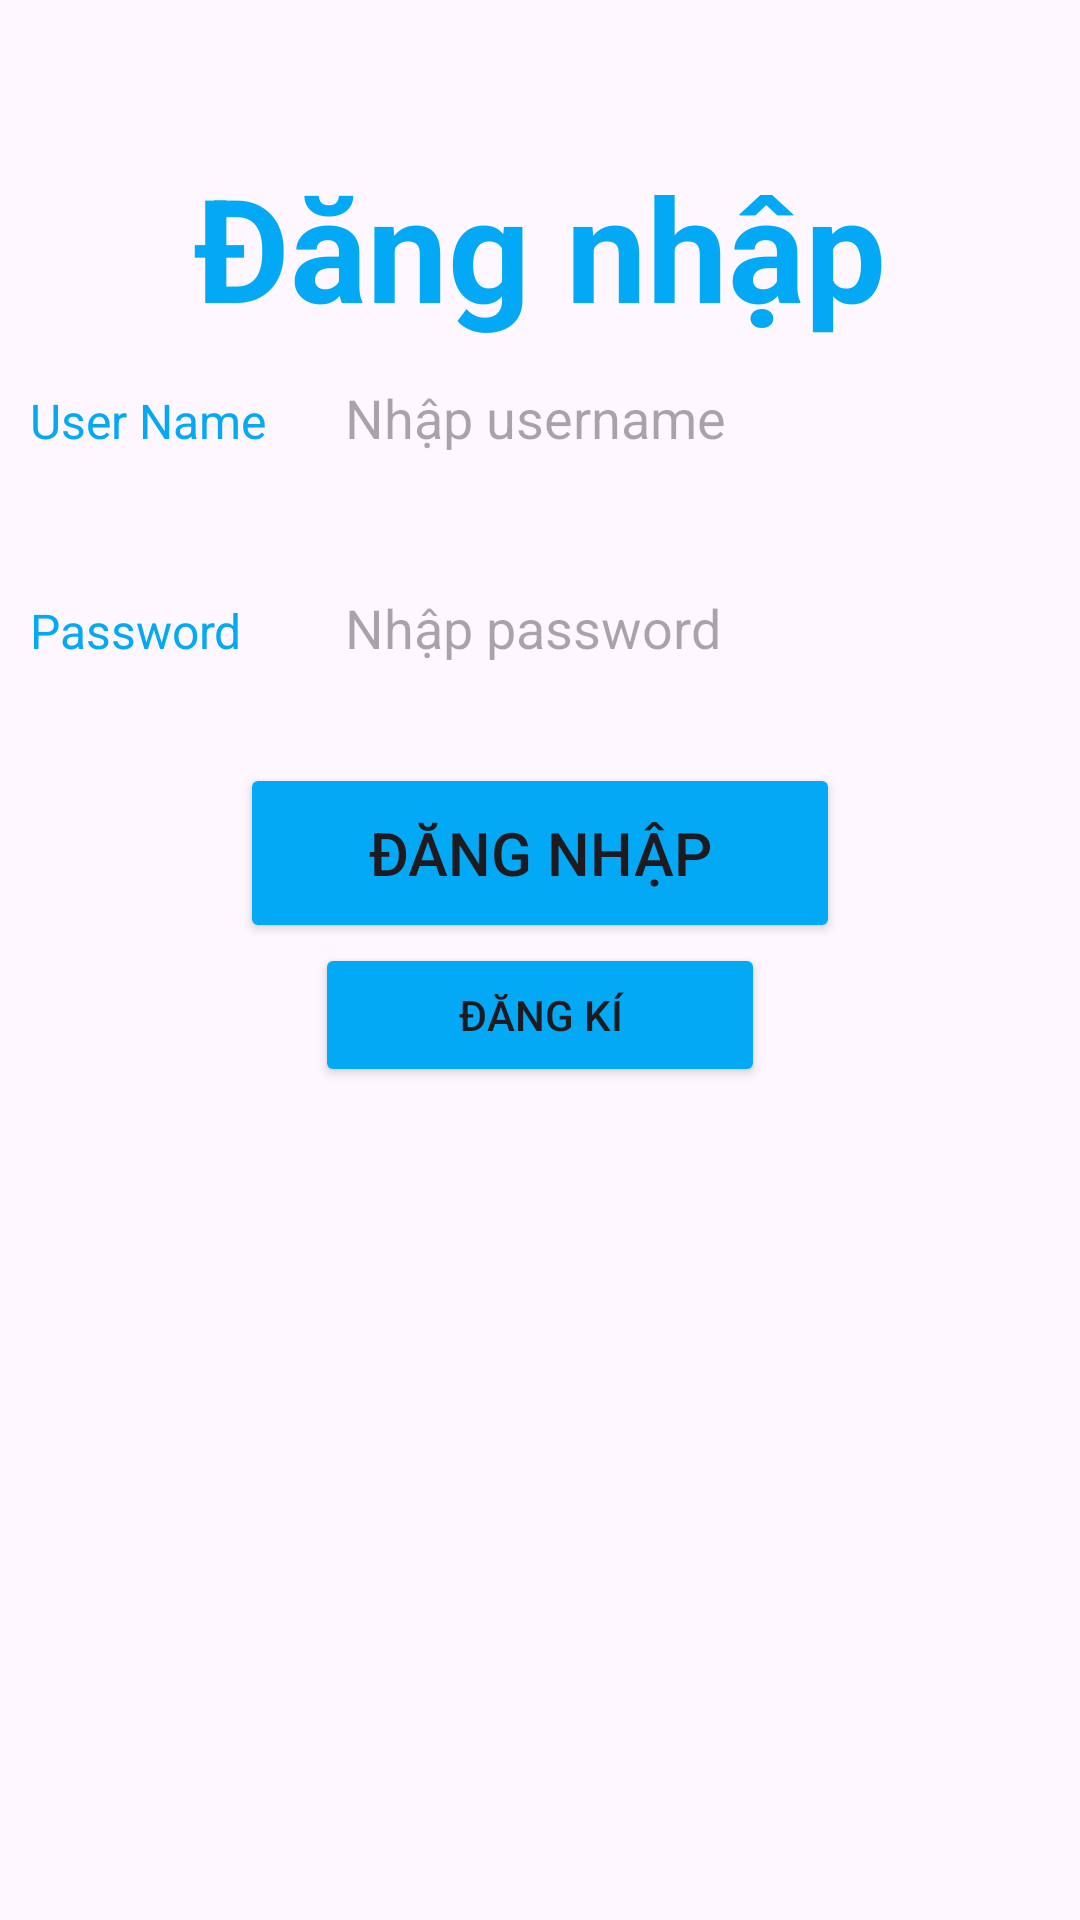

Write the Android layout XML for this screen, with the resource values it uses.
<!-- AndroidManifest.xml: application theme Theme.Lab4_ph31259 -->
<!-- res/layout/activity_bai3.xml -->
<?xml version="1.0" encoding="utf-8"?>
<LinearLayout xmlns:android="http://schemas.android.com/apk/res/android"
    xmlns:app="http://schemas.android.com/apk/res-auto"
    xmlns:tools="http://schemas.android.com/tools"
    android:layout_width="match_parent"
    android:layout_height="match_parent"
    android:gravity="center_horizontal"
    android:orientation="vertical"
    tools:context=".Bai3">

    <LinearLayout
        android:layout_width="match_parent"
        android:layout_height="wrap_content"
        android:layout_marginStart="10sp"
        android:layout_marginEnd="10sp"
        android:gravity="center_horizontal"
        android:orientation="vertical">

        <TextView
            android:id="@+id/textView3"
            android:layout_width="wrap_content"
            android:layout_height="wrap_content"
            android:layout_marginTop="50dp"
            android:text="Đăng nhập"
            android:textColor="#03A9F4"
            android:textSize="48sp"
            android:textStyle="bold" />

        <LinearLayout
            android:layout_width="match_parent"
            android:layout_height="wrap_content"
            android:orientation="horizontal">

            <TextView
                android:id="@+id/textView4"
                android:layout_width="match_parent"
                android:layout_height="wrap_content"
                android:layout_weight="3"
                android:text="User Name"
                android:textColor="#03A9F4"
                android:textSize="16sp" />

            <EditText
                android:id="@+id/txtUser"
                android:layout_width="match_parent"
                android:layout_height="50sp"
                android:layout_weight="1"
                android:background="@drawable/backroud"
                android:ems="10"
                android:hint="Nhập username"
                android:inputType="text"
                android:paddingLeft="20sp" />

        </LinearLayout>

        <LinearLayout
            android:layout_width="match_parent"
            android:layout_height="wrap_content"
            android:layout_marginTop="20sp"
            android:orientation="horizontal">

            <TextView
                android:id="@+id/textView5"
                android:layout_width="match_parent"
                android:layout_height="wrap_content"
                android:layout_weight="3"
                android:text="Password"
                android:textColor="#03A9F4"
                android:textSize="16sp" />

            <EditText
                android:id="@+id/txtPass"
                android:layout_width="match_parent"
                android:layout_height="50sp"
                android:layout_weight="1"
                android:background="@drawable/backroud"
                android:ems="10"
                android:hint="Nhập password"
                android:inputType="text"
                android:paddingLeft="20sp" />

        </LinearLayout>

        <Button
            android:id="@+id/btnDangNhap"
            android:layout_width="200sp"
            android:layout_height="60sp"
            android:layout_marginTop="20sp"
            android:backgroundTint="#03A9F4"
            android:text="Đăng nhập"
            android:textSize="20sp"
            app:strokeColor="#D1B1B1"
            app:strokeWidth="2sp" />

        <Button
            android:id="@+id/btnDangKi"
            android:layout_width="150sp"
            android:layout_height="wrap_content"
            android:backgroundTint="#03A9F4"
            android:text="Đăng kí"
            app:strokeColor="#D1B1B1"
            app:strokeWidth="2sp" />

    </LinearLayout>

</LinearLayout>
<!-- resources referenced by this layout -->
<resources>
  <style name="Theme.Lab4_ph31259" parent="Base.Theme.Lab4_ph31259" />
  <style name="Base.Theme.Lab4_ph31259" parent="Theme.Material3.DayNight.NoActionBar">
          
          
      </style>
</resources>
